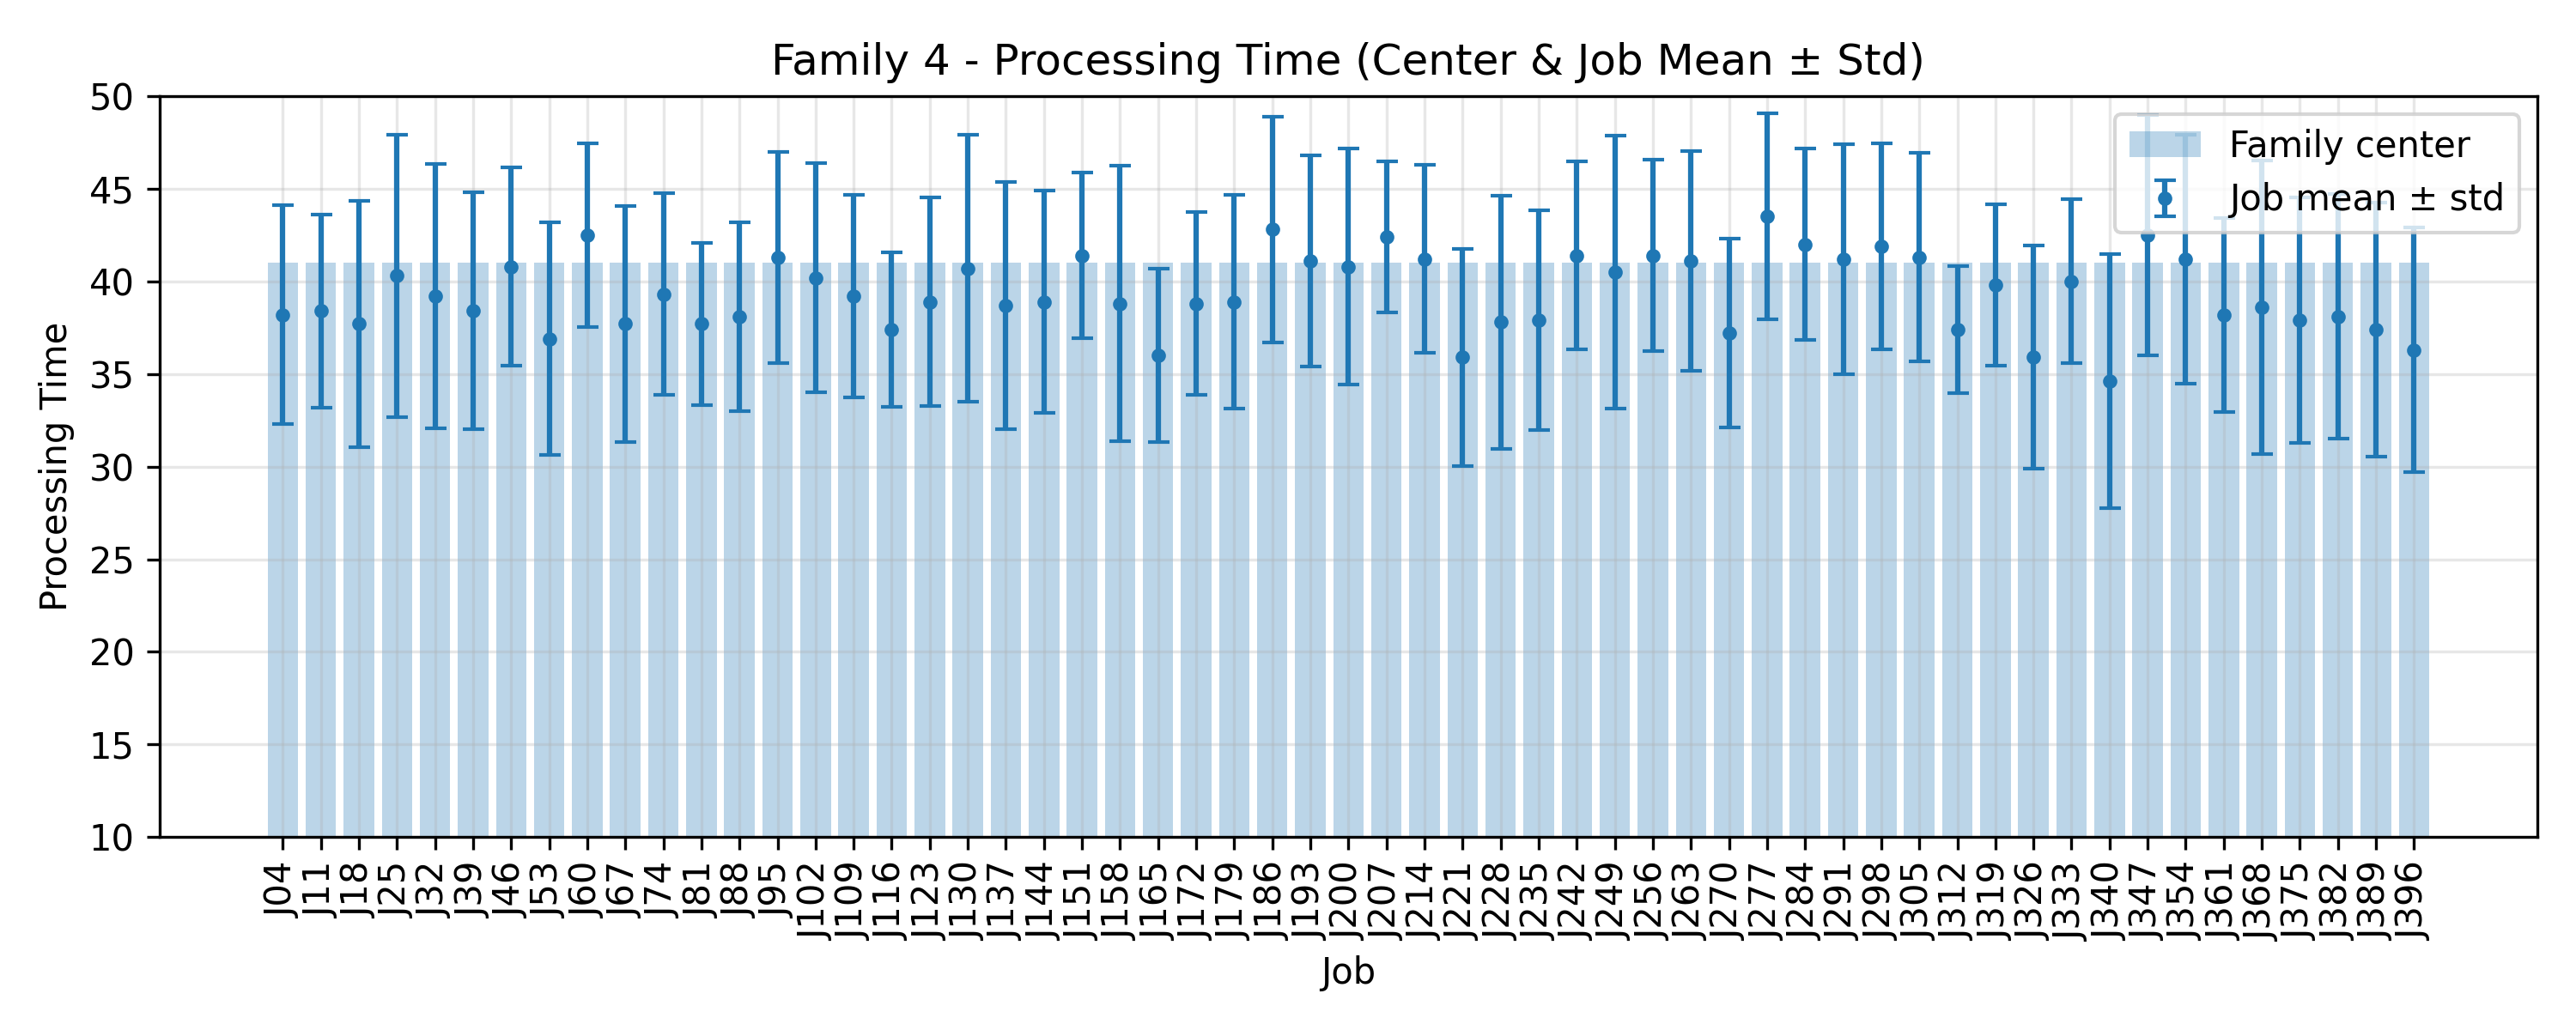

The table this chart was drawn from, first rows:
JobIndex, JobCode, MeanProcessingTime, StdProcessingTime, FamilyCenter
4, J04, 38.2, 5.896, 41.0
11, J11, 38.4, 5.219, 41.0
18, J18, 37.7, 6.634, 41.0
25, J25, 40.3, 7.63, 41.0
32, J32, 39.2, 7.139, 41.0
39, J39, 38.4, 6.391, 41.0
46, J46, 40.8, 5.363, 41.0
53, J53, 36.9, 6.268, 41.0
60, J60, 42.5, 4.965, 41.0
67, J67, 37.7, 6.388, 41.0
74, J74, 39.3, 5.442, 41.0
81, J81, 37.7, 4.383, 41.0
88, J88, 38.1, 5.088, 41.0
95, J95, 41.3, 5.711, 41.0
102, J102, 40.2, 6.194, 41.0
109, J109, 39.2, 5.455, 41.0
116, J116, 37.4, 4.152, 41.0
123, J123, 38.9, 5.647, 41.0
130, J130, 40.7, 7.198, 41.0
137, J137, 38.7, 6.664, 41.0
144, J144, 38.9, 5.991, 41.0
151, J151, 41.4, 4.477, 41.0
158, J158, 38.8, 7.427, 41.0
165, J165, 36.0, 4.669, 41.0
172, J172, 38.8, 4.936, 41.0
179, J179, 38.9, 5.787, 41.0
186, J186, 42.8, 6.096, 41.0
193, J193, 41.1, 5.718, 41.0
200, J200, 40.8, 6.369, 41.0
207, J207, 42.4, 4.079, 41.0
214, J214, 41.2, 5.075, 41.0
221, J221, 35.9, 5.873, 41.0
228, J228, 37.8, 6.823, 41.0
235, J235, 37.9, 5.924, 41.0
242, J242, 41.4, 5.064, 41.0
249, J249, 40.5, 7.352, 41.0
256, J256, 41.4, 5.161, 41.0
263, J263, 41.1, 5.941, 41.0
270, J270, 37.2, 5.095, 41.0
277, J277, 43.5, 5.554, 41.0
284, J284, 42.0, 5.177, 41.0
291, J291, 41.2, 6.21, 41.0
298, J298, 41.9, 5.558, 41.0
305, J305, 41.3, 5.622, 41.0
312, J312, 37.4, 3.441, 41.0
319, J319, 39.8, 4.354, 41.0
326, J326, 35.9, 6.024, 41.0
333, J333, 40.0, 4.427, 41.0
340, J340, 34.6, 6.859, 41.0
347, J347, 42.5, 6.5, 41.0
354, J354, 41.2, 6.705, 41.0
361, J361, 38.2, 5.231, 41.0
368, J368, 38.6, 7.94, 41.0
375, J375, 37.9, 6.61, 41.0
382, J382, 38.1, 6.61, 41.0
389, J389, 37.4, 6.859, 41.0
396, J396, 36.3, 6.604, 41.0
